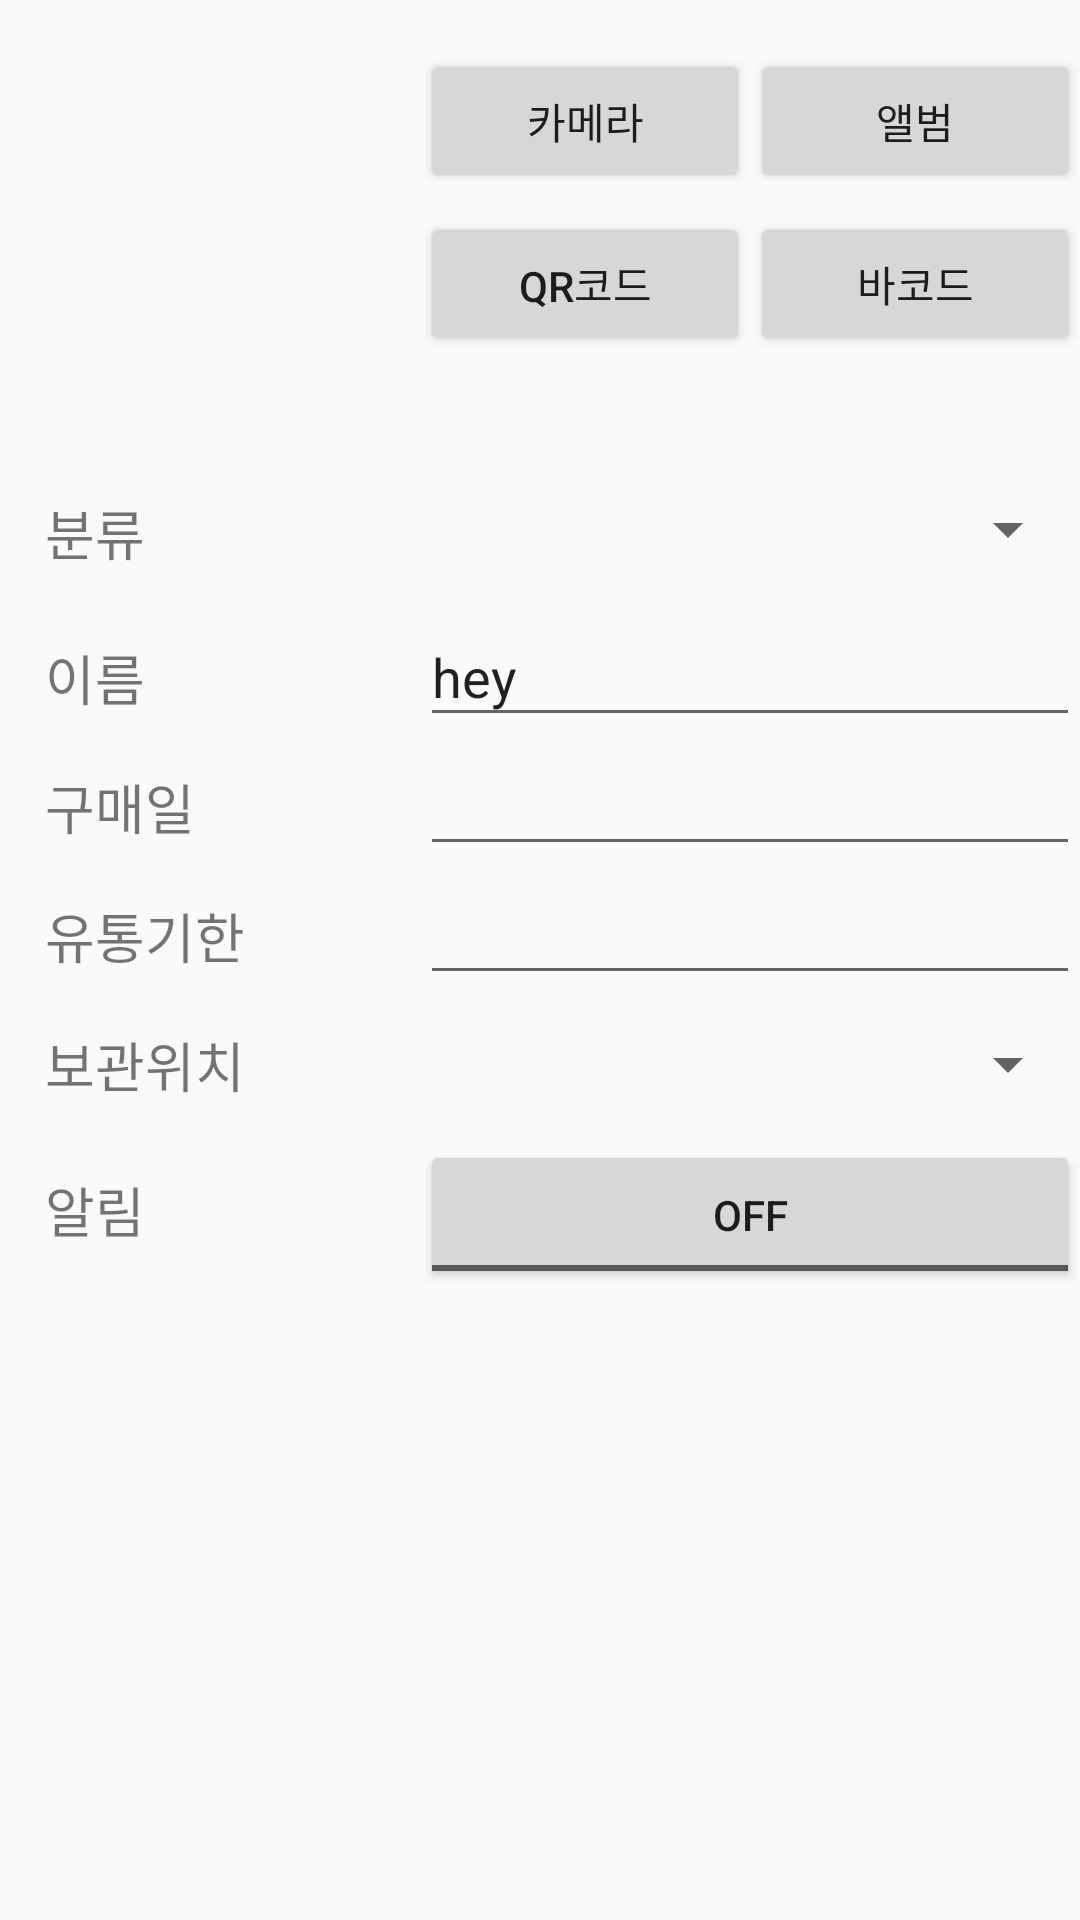

Android layout source for this screen:
<!-- AndroidManifest.xml: application theme AppTheme -->
<!-- res/layout/activity_foodmodify.xml -->
<?xml version="1.0" encoding="utf-8"?>
<RelativeLayout xmlns:android="http://schemas.android.com/apk/res/android"
    xmlns:app="http://schemas.android.com/apk/res-auto"
    android:orientation="vertical"
    android:layout_width="match_parent"
    android:layout_height="match_parent">

    <ImageView
        android:id="@+id/imageView"
        android:layout_width="140dp"
        android:layout_height="140dp"
        android:onClick="onClick"
        app:srcCompat="@mipmap/ic_launcher_image" />

<LinearLayout
    android:id="@+id/l1"
    android:layout_width="match_parent"
    android:layout_height="wrap_content"
    android:layout_toRightOf="@+id/imageView"
    android:layout_marginTop="8pt">

    <Button
        android:id="@+id/btn_takePicture"
        android:layout_width="wrap_content"
        android:layout_height="wrap_content"
        android:layout_weight="1"
        android:text="카메라"
        android:gravity="center"
        android:onClick="onClick" />

    <Button
        android:id="@+id/btn_getAlbum"
        android:layout_width="wrap_content"
        android:layout_height="wrap_content"
        android:layout_weight="1"
        android:gravity="center"
        android:onClick="onClick"
        android:text="앨범" />
</LinearLayout>


    <LinearLayout
        android:id="@+id/l2"
        android:layout_width="match_parent"
        android:layout_height="wrap_content"
        android:layout_toRightOf="@id/imageView"
        android:layout_marginTop="3pt"
        android:layout_below="@id/l1">

        <Button
            android:id="@+id/btn_qrCode"
            android:layout_width="wrap_content"
            android:layout_height="wrap_content"
            android:layout_weight="1"
            android:text="QR코드"
            android:gravity="center"
            android:onClick="onClick" />

        <Button
            android:id="@+id/btn_barCode"
            android:layout_width="wrap_content"
            android:layout_height="wrap_content"
            android:layout_weight="1"
            android:text="바코드"
            android:gravity="center"
            android:onClick="onClick" />
    </LinearLayout>

<LinearLayout
    android:layout_width="wrap_content"
    android:layout_height="wrap_content"
    android:layout_below="@id/imageView"
    android:layout_alignParentLeft="true"
    android:layout_alignParentStart="true">

    <TableLayout
        android:id="@+id/tableLayout"
        android:layout_width="wrap_content"
        android:layout_height="match_parent"
        android:layout_below="@+id/linearLayout"
        android:layout_centerHorizontal="true"
        android:stretchColumns="1"
        android:layout_marginTop="7pt">

        <TableRow
            android:layout_width="wrap_content"
            android:layout_height="match_parent"
            android:paddingTop="10dp"
            android:paddingBottom="12dp"
            android:layout_weight = "1">

            <TextView
                android:layout_width="125dp"
                android:layout_height="wrap_content"
                android:textSize="18dp"
                android:layout_marginLeft="15dp"
                android:text="분류" />

            <Spinner
                android:id="@+id/sptype"
                android:layout_width="wrap_content"
                android:layout_height="wrap_content"
                android:layout_weight="1"
                android:inputType="text" />
        </TableRow>

        <TableRow
            android:layout_width="match_parent"
            android:layout_height="match_parent"
            android:layout_weight = "1">
            <TextView
                android:layout_width="125dp"
                android:layout_height="match_parent"
                android:paddingTop="10dp"
                android:textSize="18dp"
                android:layout_marginLeft="15dp"
                android:text="이름" />

            <EditText
                android:id="@+id/etname"
                android:layout_width="match_parent"
                android:layout_height="match_parent"
                android:inputType="textPersonName"
                android:text="hey" />
        </TableRow>

        <TableRow
            android:layout_width="match_parent"
            android:layout_height="match_parent"
            android:layout_weight = "1">
            <TextView
                android:layout_width="125dp"
                android:layout_height="match_parent"
                android:paddingTop="10dp"
                android:textSize="18dp"
                android:layout_marginLeft="15dp"
                android:text="구매일" />

            <EditText
                android:id="@+id/etpurcharse"
                android:layout_width="wrap_content"
                android:layout_height="match_parent"
                android:inputType="date" />
        </TableRow>

        <TableRow
            android:layout_width="match_parent"
            android:layout_height="match_parent"
            android:layout_weight = "1">
            <TextView
                android:layout_width="125dp"
                android:layout_height="match_parent"
                android:paddingTop="10dp"
                android:textSize="18dp"
                android:layout_marginLeft="15dp"
                android:text="유통기한" />

            <EditText
                android:id="@+id/etexdate"
                android:layout_width="match_parent"
                android:layout_height="match_parent"
                android:inputType="date" />
        </TableRow>

        <TableRow
            android:layout_width="match_parent"
            android:layout_height="match_parent"
            android:paddingTop="10dp"
            android:paddingBottom="12dp"
            android:layout_weight = "1">
            <TextView
                android:layout_width="125dp"
                android:layout_height="match_parent"
                android:textSize="18dp"
                android:layout_marginLeft="15dp"
                android:text="보관위치" />

            <Spinner
                android:id="@+id/splocation"
                android:layout_width="wrap_content"
                android:layout_height="match_parent"
                android:layout_weight="1"
                android:inputType="text" />
        </TableRow>

        <TableRow
            android:layout_width="match_parent"
            android:layout_height="match_parent"
            android:layout_weight = "1">
            <TextView
                android:id="@+id/textView6"
                android:layout_width="125dp"
                android:paddingTop="10dp"
                android:layout_height="match_parent"
                android:textSize="18dp"
                android:layout_marginLeft="15dp"
                android:text="알림" />

            <ToggleButton
                android:id="@+id/toggleButton"
                android:layout_width="match_parent"
                android:layout_height="match_parent"
                android:text="ToggleButton" />
        </TableRow>
    </TableLayout>
</LinearLayout>

</RelativeLayout>
<!-- resources referenced by this layout -->
<resources>
  <style name="AppTheme" parent="Theme.AppCompat.Light.DarkActionBar">
          
          <item name="colorPrimary">@color/colorPrimary</item>
          <item name="colorPrimaryDark">@color/colorPrimaryDark</item>
          <item name="colorAccent">@color/colorAccent</item>
  
      </style>
  <!-- not gathered from this repository: default colours our renderer supplied (Android Studio template values) -->
  <color name="colorPrimary">#FF6200EE</color>
  <color name="colorPrimaryDark">#FF3700B3</color>
  <color name="colorAccent">#FF03DAC5</color>
</resources>
